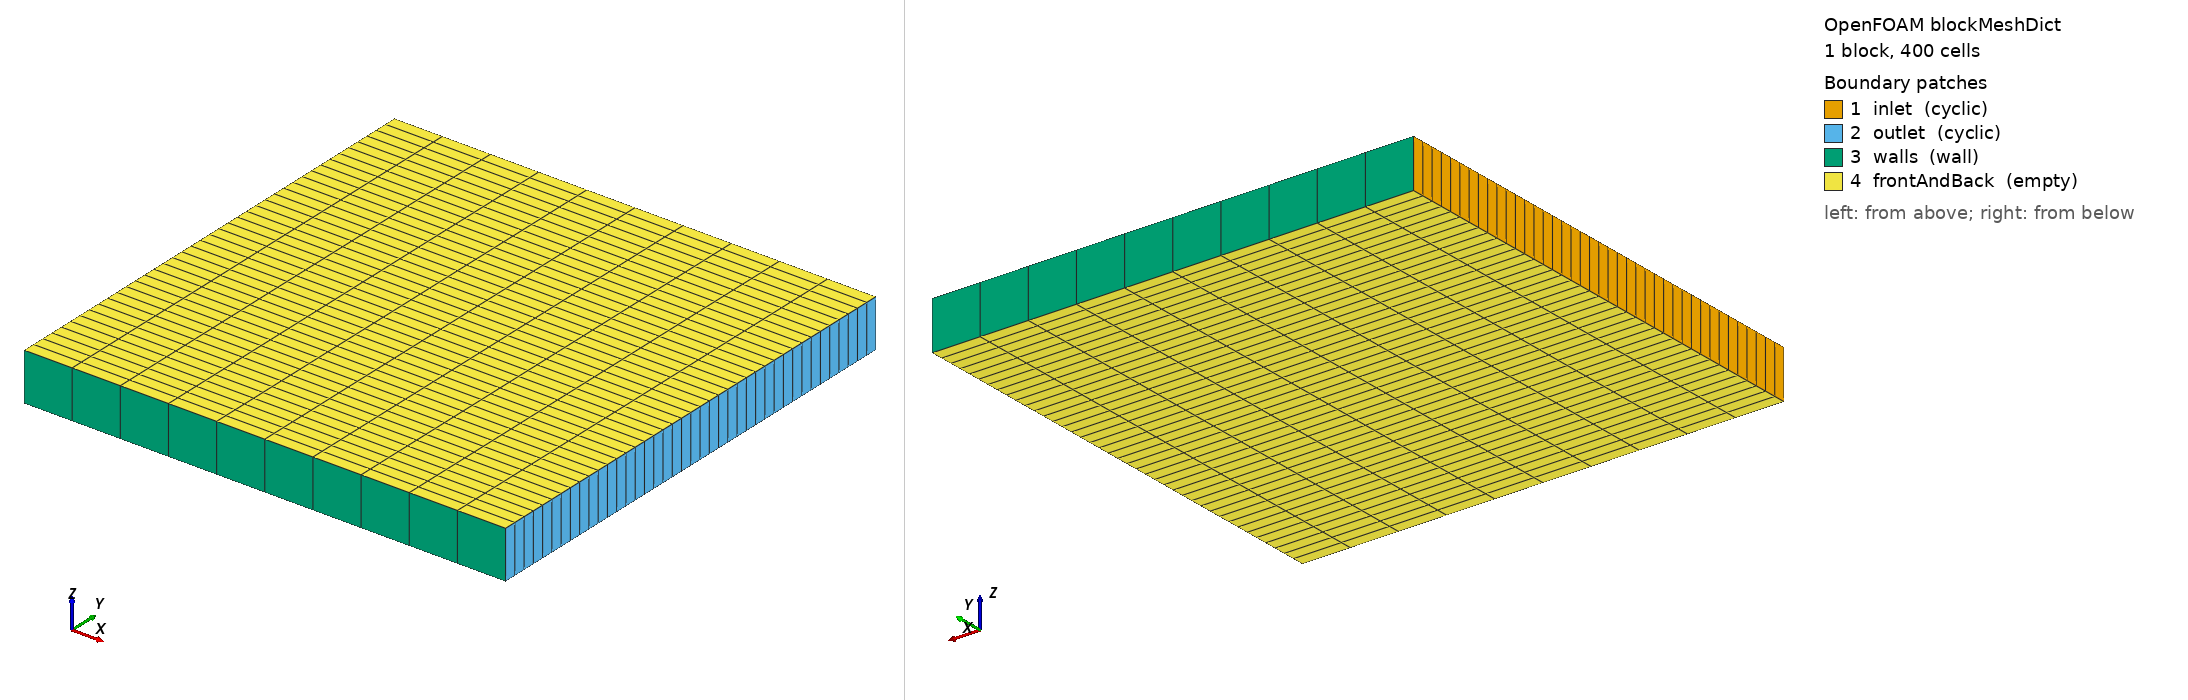

OpenFOAM case: the mesh blockMesh builds from blockMeshDict, 1 block(s), 400 cells. Boundary patches (legend numbers): 1 inlet (cyclic), 2 outlet (cyclic), 3 walls (wall), 4 frontAndBack (empty). Left view from above one corner, right view from below the opposite corner. Boundary conditions: 2 field file(s) under 0/; 4 of 4 drawn patches have an entry in a shipped field file.

=== system/blockMeshDict ===
/*--------------------------------*- C++ -*----------------------------------*\
| solids4foam: solid mechanics and fluid-solid interaction simulations        |
| Version:     v2.4                                                           |
| Web:         https://solids4foam.github.io                                  |
| Disclaimer:  This offering is not approved or endorsed by OpenCFD Limited,  |
|              producer and distributor of the OpenFOAM software via          |
|              www.openfoam.com, and owner of the OPENFOAM® and OpenCFD®      |
|              trade marks.                                                   |
\*---------------------------------------------------------------------------*/
FoamFile
{
    version     2.0;
    format      ascii;
    class       dictionary;
    location    "system";
    object      blockMeshDict;
}
// * * * * * * * * * * * * * * * * * * * * * * * * * * * * * * * * * * * * * //

// Channel of height h = 1 m between two walls, periodic in the flow direction
convertToMeters 1;

vertices
(
    (0 0 0)
    (1 0 0)
    (1 1 0)
    (0 1 0)
    (0 0 0.1)
    (1 0 0.1)
    (1 1 0.1)
    (0 1 0.1)
);

blocks
(
    hex (0 1 2 3 4 5 6 7) (10 40 1) simpleGrading (1 1 1)
);

boundary
(
    inlet
    {
        type            cyclic;
        neighbourPatch  outlet;
        faces           ((0 4 7 3));
    }
    outlet
    {
        type            cyclic;
        neighbourPatch  inlet;
        faces           ((1 2 6 5));
    }
    walls
    {
        type            wall;
        faces           ((0 1 5 4) (3 7 6 2));
    }
    frontAndBack
    {
        type            empty;
        faces           ((0 3 2 1) (4 5 6 7));
    }
);

// ************************************************************************* //


=== 0/U ===
/*--------------------------------*- C++ -*----------------------------------*\
| solids4foam: solid mechanics and fluid-solid interaction simulations        |
| Version:     v2.4                                                           |
| Web:         https://solids4foam.github.io                                  |
| Disclaimer:  This offering is not approved or endorsed by OpenCFD Limited,  |
|              producer and distributor of the OpenFOAM software via          |
|              www.openfoam.com, and owner of the OPENFOAM® and OpenCFD®      |
|              trade marks.                                                   |
\*---------------------------------------------------------------------------*/
FoamFile
{
    version     2.0;
    format      ascii;
    class       volVectorField;
    location    "0";
    object      U;
}
// * * * * * * * * * * * * * * * * * * * * * * * * * * * * * * * * * * * * * //

dimensions      [0 1 -1 0 0 0 0];

internalField   uniform (0 0 0);

boundaryField
{
    inlet
    {
        type            cyclic;
    }
    outlet
    {
        type            cyclic;
    }
    walls
    {
        type            noSlip;
    }
    frontAndBack
    {
        type            empty;
    }
}

// ************************************************************************* //


=== 0/p ===
/*--------------------------------*- C++ -*----------------------------------*\
| solids4foam: solid mechanics and fluid-solid interaction simulations        |
| Version:     v2.4                                                           |
| Web:         https://solids4foam.github.io                                  |
| Disclaimer:  This offering is not approved or endorsed by OpenCFD Limited,  |
|              producer and distributor of the OpenFOAM software via          |
|              www.openfoam.com, and owner of the OPENFOAM® and OpenCFD®      |
|              trade marks.                                                   |
\*---------------------------------------------------------------------------*/
FoamFile
{
    version     2.0;
    format      ascii;
    class       volScalarField;
    location    "0";
    object      p;
}
// * * * * * * * * * * * * * * * * * * * * * * * * * * * * * * * * * * * * * //

dimensions      [0 2 -2 0 0 0 0];

internalField   uniform 0;

boundaryField
{
    inlet
    {
        type            cyclic;
    }
    outlet
    {
        type            cyclic;
    }
    walls
    {
        type            zeroGradient;
    }
    frontAndBack
    {
        type            empty;
    }
}

// ************************************************************************* //
